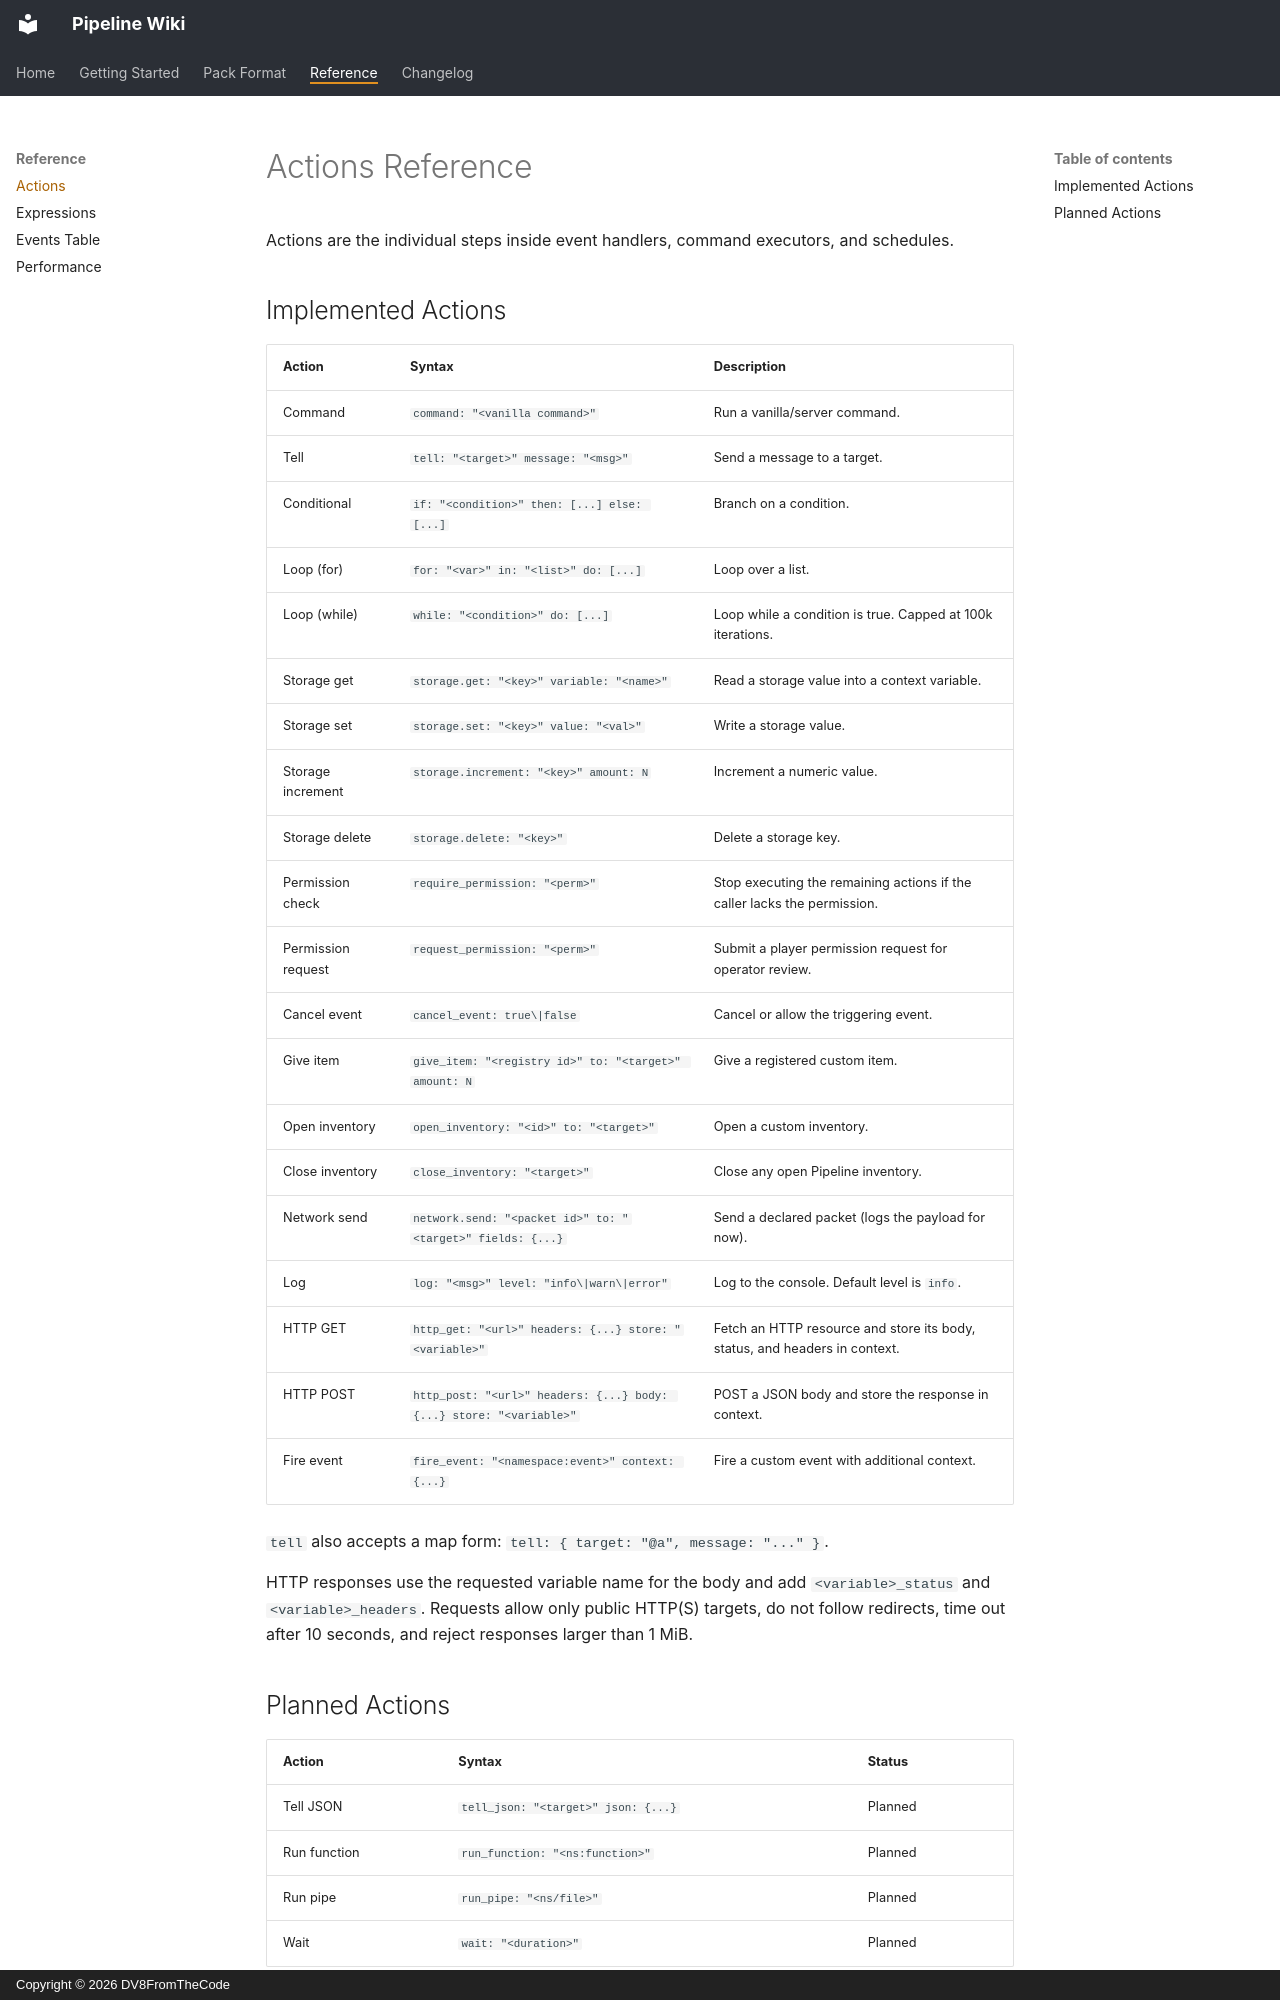

repository: DV8FromTheCode/Pipeline-Wiki · page: reference/actions/index.html · generator: mkdocs · copyright: Copyright © 2026 DV8FromTheCode

# Actions Reference

Actions are the individual steps inside event handlers, command executors, and schedules.

## Implemented Actions

| Action | Syntax | Description |
|---|---|---|
| Command | `command: "<vanilla command>"` | Run a vanilla/server command. |
| Tell | `tell: "<target>" message: "<msg>"` | Send a message to a target. |
| Conditional | `if: "<condition>" then: [...] else: [...]` | Branch on a condition. |
| Loop (for) | `for: "<var>" in: "<list>" do: [...]` | Loop over a list. |
| Loop (while) | `while: "<condition>" do: [...]` | Loop while a condition is true. Capped at 100k iterations. |
| Storage get | `storage.get: "<key>" variable: "<name>"` | Read a storage value into a context variable. |
| Storage set | `storage.set: "<key>" value: "<val>"` | Write a storage value. |
| Storage increment | `storage.increment: "<key>" amount: N` | Increment a numeric value. |
| Storage delete | `storage.delete: "<key>"` | Delete a storage key. |
| Permission check | `require_permission: "<perm>"` | Stop executing the remaining actions if the caller lacks the permission. |
| Permission request | `request_permission: "<perm>"` | Submit a player permission request for operator review. |
| Cancel event | `cancel_event: true\|false` | Cancel or allow the triggering event. |
| Give item | `give_item: "<registry id>" to: "<target>" amount: N` | Give a registered custom item. |
| Open inventory | `open_inventory: "<id>" to: "<target>"` | Open a custom inventory. |
| Close inventory | `close_inventory: "<target>"` | Close any open Pipeline inventory. |
| Network send | `network.send: "<packet id>" to: "<target>" fields: {...}` | Send a declared packet (logs the payload for now). |
| Log | `log: "<msg>" level: "info\|warn\|error"` | Log to the console. Default level is `info`. |
| HTTP GET | `http_get: "<url>" headers: {...} store: "<variable>"` | Fetch an HTTP resource and store its body, status, and headers in context. |
| HTTP POST | `http_post: "<url>" headers: {...} body: {...} store: "<variable>"` | POST a JSON body and store the response in context. |
| Fire event | `fire_event: "<namespace:event>" context: {...}` | Fire a custom event with additional context. |

`tell` also accepts a map form: `tell: { target: "@a", message: "..." }`.

HTTP responses use the requested variable name for the body and add `<variable>_status` and `<variable>_headers`. Requests allow only public HTTP(S) targets, do not follow redirects, time out after 10 seconds, and reject responses larger than 1 MiB.
